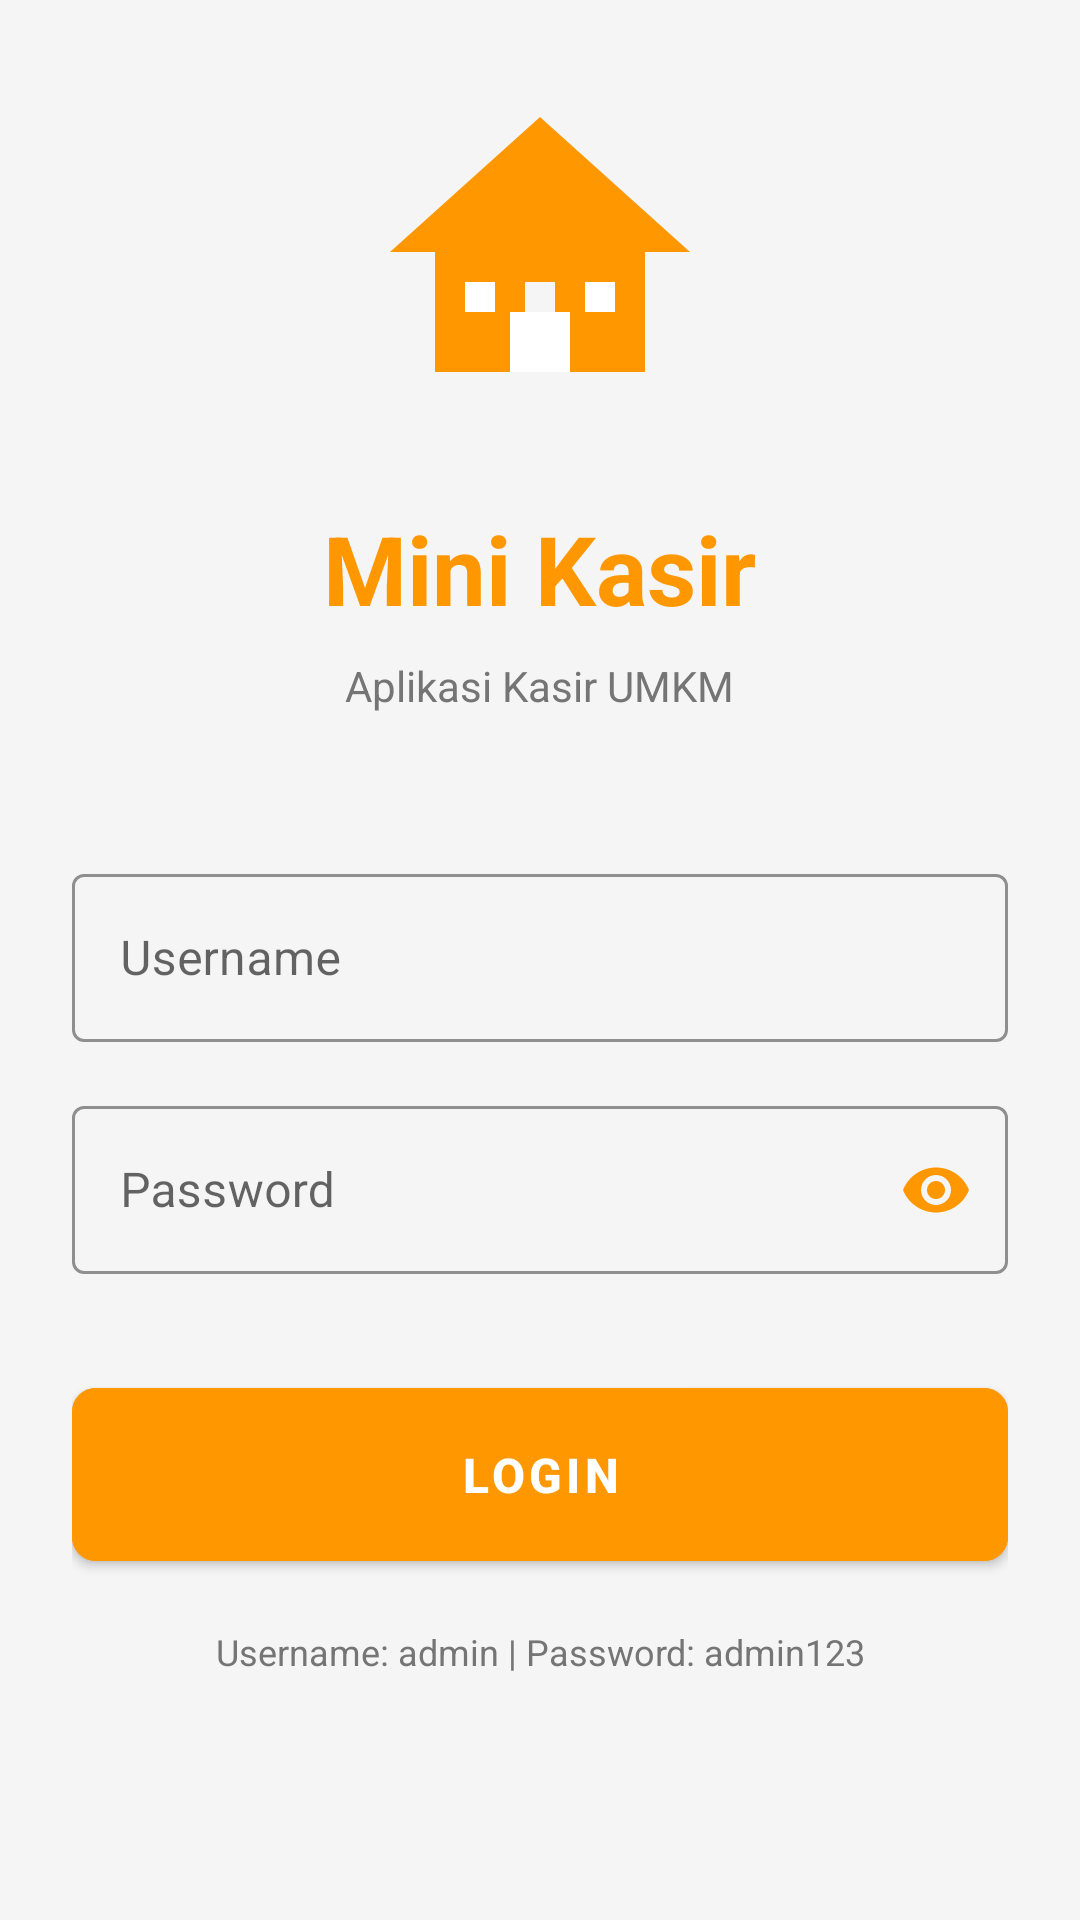

Android layout source for this screen:
<!-- AndroidManifest.xml: application theme Theme.MiniKasir -->
<!-- res/layout/activity_login.xml -->
<?xml version="1.0" encoding="utf-8"?>
<ScrollView xmlns:android="http://schemas.android.com/apk/res/android"
    xmlns:app="http://schemas.android.com/apk/res-auto"
    android:layout_width="match_parent"
    android:layout_height="match_parent"
    android:fillViewport="true"
    android:background="#F5F5F5">

    <LinearLayout
        android:layout_width="match_parent"
        android:layout_height="wrap_content"
        android:orientation="vertical"
        android:padding="24dp"
        android:gravity="center_horizontal"
        android:layout_gravity="center_vertical">

        
        <ImageView
            android:layout_width="120dp"
            android:layout_height="120dp"
            android:src="@drawable/ic_storefront"
            android:layout_marginBottom="24dp"
            android:contentDescription="Mini Kasir Icon" />

        
        <TextView
            android:layout_width="wrap_content"
            android:layout_height="wrap_content"
            android:text="Mini Kasir"
            android:textSize="32sp"
            android:textStyle="bold"
            android:textColor="#FF9800"
            android:layout_marginBottom="8dp" />

        
        <TextView
            android:layout_width="wrap_content"
            android:layout_height="wrap_content"
            android:text="Aplikasi Kasir UMKM"
            android:textSize="14sp"
            android:textColor="#757575"
            android:layout_marginBottom="48dp" />

        
        <com.google.android.material.textfield.TextInputLayout
            android:layout_width="match_parent"
            android:layout_height="wrap_content"
            android:layout_marginBottom="16dp"
            android:hint="Username"
            app:boxStrokeColor="#FF9800"
            app:hintTextColor="#FF9800"
            style="@style/Widget.MaterialComponents.TextInputLayout.OutlinedBox">

            <com.google.android.material.textfield.TextInputEditText
                android:id="@+id/etUsername"
                android:layout_width="match_parent"
                android:layout_height="wrap_content"
                android:inputType="text"
                android:maxLines="1"
                android:textColor="#000000"
                android:textColorHint="#999999"
                android:textSize="16sp"
                android:minHeight="56dp"
                android:paddingStart="16dp"
                android:paddingEnd="16dp" />
        </com.google.android.material.textfield.TextInputLayout>

        
        <com.google.android.material.textfield.TextInputLayout
            android:layout_width="match_parent"
            android:layout_height="wrap_content"
            android:layout_marginBottom="32dp"
            android:hint="Password"
            app:boxStrokeColor="#FF9800"
            app:hintTextColor="#FF9800"
            app:endIconMode="password_toggle"
            app:endIconTint="#FF9800"
            style="@style/Widget.MaterialComponents.TextInputLayout.OutlinedBox">

            <com.google.android.material.textfield.TextInputEditText
                android:id="@+id/etPassword"
                android:layout_width="match_parent"
                android:layout_height="wrap_content"
                android:inputType="textPassword"
                android:maxLines="1"
                android:textColor="#000000"
                android:textColorHint="#999999"
                android:textSize="16sp"
                android:minHeight="56dp"
                android:paddingStart="16dp"
                android:paddingEnd="16dp" />
        </com.google.android.material.textfield.TextInputLayout>

        
        <com.google.android.material.button.MaterialButton
            android:id="@+id/btnLogin"
            android:layout_width="match_parent"
            android:layout_height="wrap_content"
            android:text="LOGIN"
            android:textSize="16sp"
            android:textStyle="bold"
            android:textAllCaps="true"
            android:padding="18dp"
            android:backgroundTint="#FF9800"
            android:textColor="#FFFFFF"
            android:layout_marginBottom="16dp"
            app:cornerRadius="8dp" />

        
        <TextView
            android:layout_width="wrap_content"
            android:layout_height="wrap_content"
            android:text="Username: admin | Password: admin123"
            android:textSize="12sp"
            android:textColor="#757575"
            android:gravity="center" />

    </LinearLayout>
</ScrollView>
<!-- resources referenced by this layout -->
<resources>
  <!-- drawable ic_storefront (drawable) -->
  <?xml version="1.0" encoding="utf-8"?>
  <vector xmlns:android="http://schemas.android.com/apk/res/android"
      android:width="120dp"
      android:height="120dp"
      android:viewportWidth="24"
      android:viewportHeight="24">
      
      
      <path
          android:fillColor="#FF9800"
          android:pathData="M12,3L2,12h3v8h6v-6h2v6h6v-8h3L12,3z"/>
      
      <path
          android:fillColor="#FFFFFF"
          android:pathData="M7,14h2v2H7V14z"/>
      
      <path
          android:fillColor="#FFFFFF"
          android:pathData="M15,14h2v2h-2V14z"/>
      
      <path
          android:fillColor="#FFFFFF"
          android:pathData="M10,16h4v4h-4V16z"/>
  </vector>
  <style name="Theme.MiniKasir" parent="Theme.MaterialComponents.Light.NoActionBar">
          <item name="colorPrimary">@color/colorPrimary</item>
          <item name="colorPrimaryDark">@color/colorPrimaryDark</item>
          <item name="colorAccent">@color/colorAccent</item>
          <item name="android:colorBackground">@color/colorBackground</item>
          <item name="colorSurface">@color/colorSurface</item>
          <item name="colorOnPrimary">@color/colorOnPrimary</item>
          <item name="colorOnBackground">@color/colorOnBackground</item>
          <item name="colorOnSurface">@color/colorOnSurface</item>
          <item name="windowActionBar">false</item>
          <item name="windowNoTitle">true</item>
      </style>
  <color name="colorPrimary">#1976D2</color>
  <color name="colorPrimaryDark">#0D47A1</color>
  <color name="colorAccent">#03A9F4</color>
  <color name="colorBackground">#FFFFFF</color>
  <color name="colorSurface">#FFFFFF</color>
  <color name="colorOnPrimary">#FFFFFF</color>
  <color name="colorOnBackground">#000000</color>
  <color name="colorOnSurface">#000000</color>
</resources>
